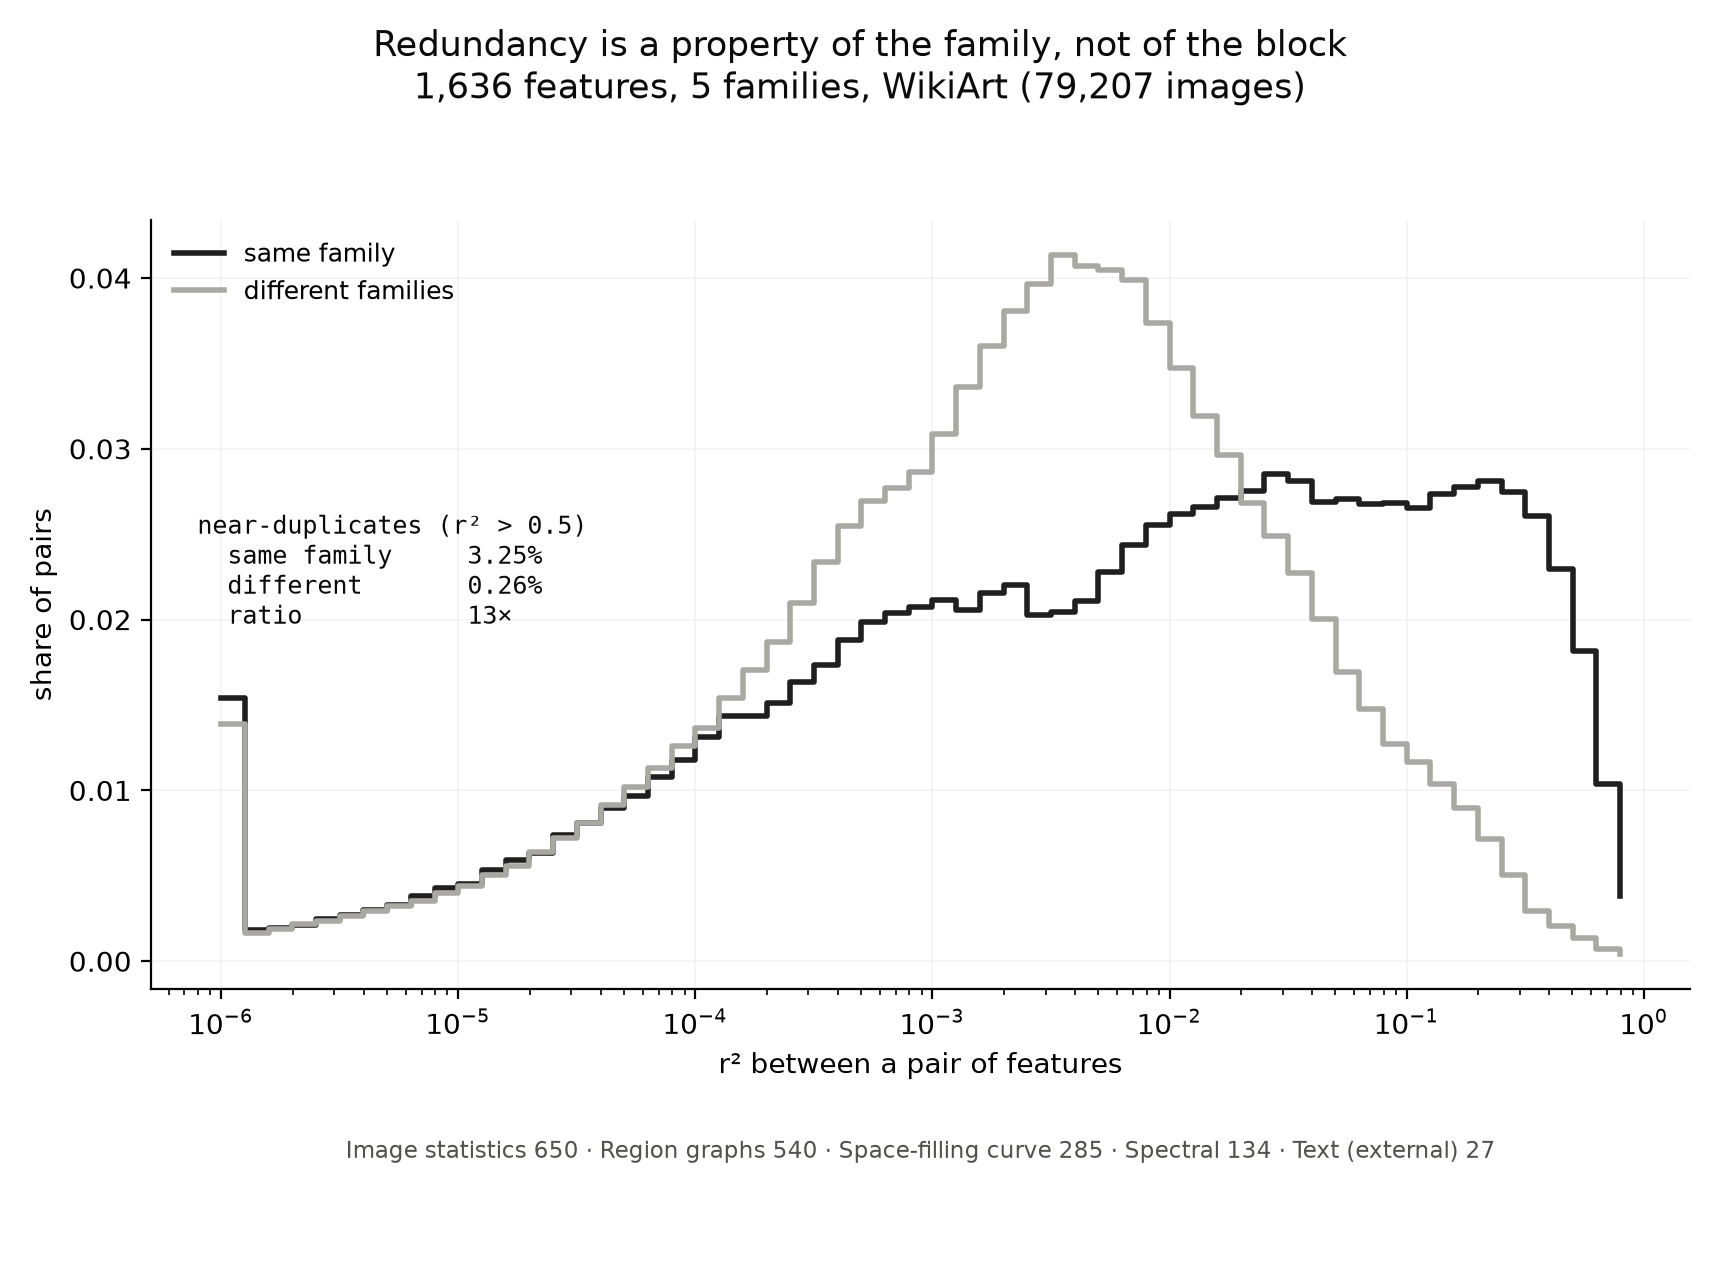

The table this chart was drawn from, first rows:
scope, n_pairs, mean, median, frac_above_0.5
intra, 406187, 0.07762, 0.009166, 0.03253
inter, 931243, 0.02011, 0.002912, 0.002561
